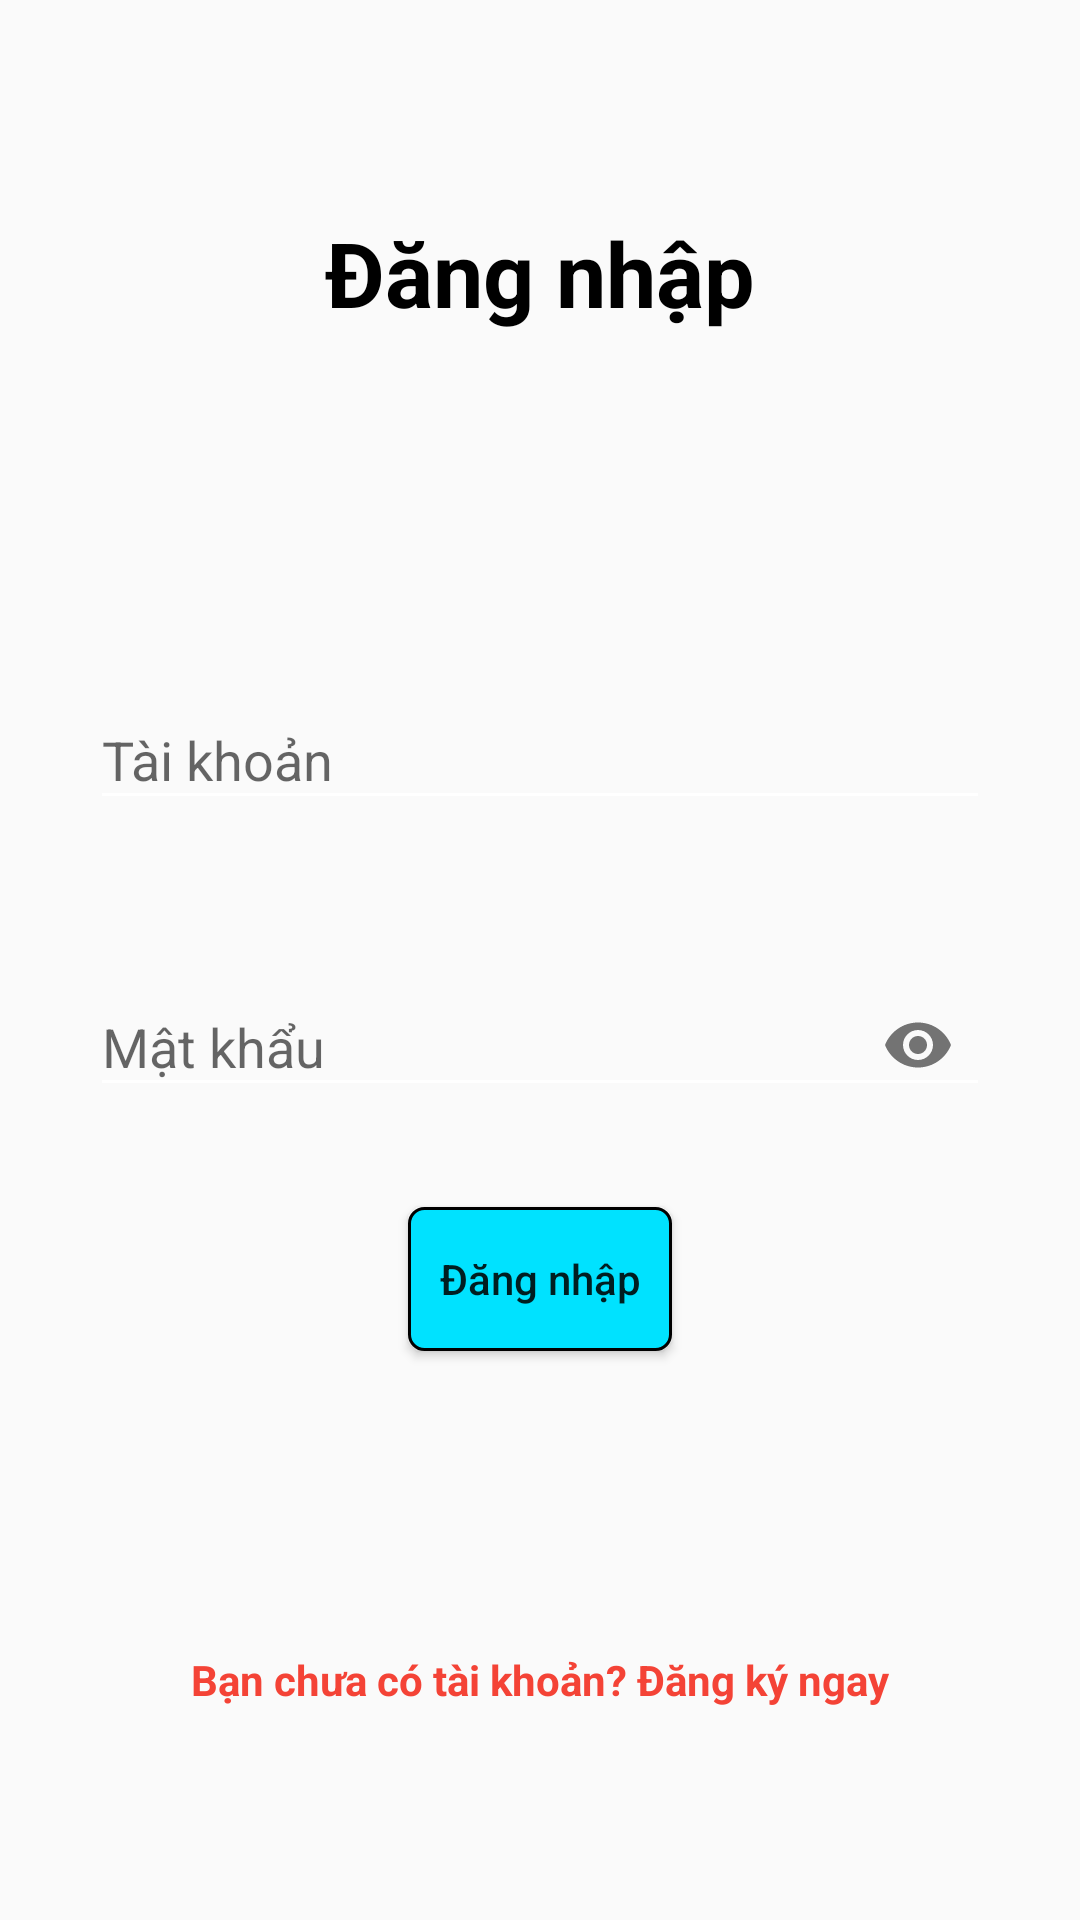

Reconstruct the res/layout file that produces this screen, plus the resources it refers to.
<!-- AndroidManifest.xml: application theme Theme.Assignment_ph43678 -->
<!-- res/layout/activity_login.xml -->
<?xml version="1.0" encoding="utf-8"?>
<LinearLayout xmlns:android="http://schemas.android.com/apk/res/android"
    xmlns:app="http://schemas.android.com/apk/res-auto"
    xmlns:tools="http://schemas.android.com/tools"
    android:id="@+id/main"
    android:layout_width="match_parent"
    android:layout_height="match_parent"
    tools:context=".view.RegisterActivity"
    android:gravity="center"
    android:orientation="vertical"
    >

    <TextView
        android:layout_width="wrap_content"
        android:layout_height="wrap_content"
        android:text="Đăng nhập"
        android:textColor="@color/black"
        android:textSize="30sp"
        android:textStyle="bold" />

    <com.google.android.material.textfield.TextInputLayout
        android:layout_width="match_parent"
        android:layout_height="wrap_content"
        android:layout_marginHorizontal="20dp"
        android:hint="Tài khoản"
        android:background="@drawable/custom_edtext"
        android:padding="10dp"
        android:layout_marginTop="100dp"
        app:hintAnimationEnabled="true"
        >
        <com.google.android.material.textfield.TextInputEditText
            android:id="@+id/ed_username"
            android:layout_width="match_parent"
            android:backgroundTint="@color/white"
            android:layout_height="wrap_content"
            />
    </com.google.android.material.textfield.TextInputLayout>

    <com.google.android.material.textfield.TextInputLayout
        android:layout_width="match_parent"
        android:layout_height="wrap_content"
        android:layout_marginHorizontal="20dp"
        android:background="@drawable/custom_edtext"
        android:padding="10dp"
        android:hint="Mật khẩu"
        android:layout_marginTop="20dp"
        app:passwordToggleEnabled="true"
        app:hintAnimationEnabled="true"
        >
        <com.google.android.material.textfield.TextInputEditText
            android:id="@+id/ed_password"
            android:layout_width="match_parent"
            android:layout_height="wrap_content"
            android:backgroundTint="@color/white"
            android:inputType="textPassword"

            />
    </com.google.android.material.textfield.TextInputLayout>



    <Button
        android:layout_width="wrap_content"
        android:layout_height="wrap_content"
        android:id="@+id/btn_login"
        android:text="Đăng nhập"
        android:background="@drawable/button_"
        android:textAllCaps="false"
        android:layout_marginTop="20dp"
        />
    <TextView
        android:layout_width="wrap_content"
        android:layout_height="wrap_content"
        android:textStyle="bold"
        android:id="@+id/txtDK"
        android:text="Bạn chưa có tài khoản? Đăng ký ngay"
        android:textColor="#F44336"
        android:layout_marginTop="100dp"
        />





</LinearLayout>
<!-- resources referenced by this layout -->
<resources>
  <!-- drawable button_ (drawable) -->
  <?xml version="1.0" encoding="utf-8"?>
  <shape xmlns:android="http://schemas.android.com/apk/res/android">
  <solid
      android:color="#00E2FF"/>
      <corners
          android:radius="5dp"
          />
      <stroke
          android:width="1dp"/>
  </shape>
  <style name="Theme.Assignment_ph43678" parent="Base.Theme.Assignment_ph43678" />
  <style name="Base.Theme.Assignment_ph43678" parent="Theme.MaterialComponents.DayNight.NoActionBar.Bridge">
          
          
      </style>
  <!-- not gathered from this repository: default colours our renderer supplied (Android Studio template values) -->
  <color name="black">#FF000000</color>
  <color name="white">#FFFFFFFF</color>
</resources>
